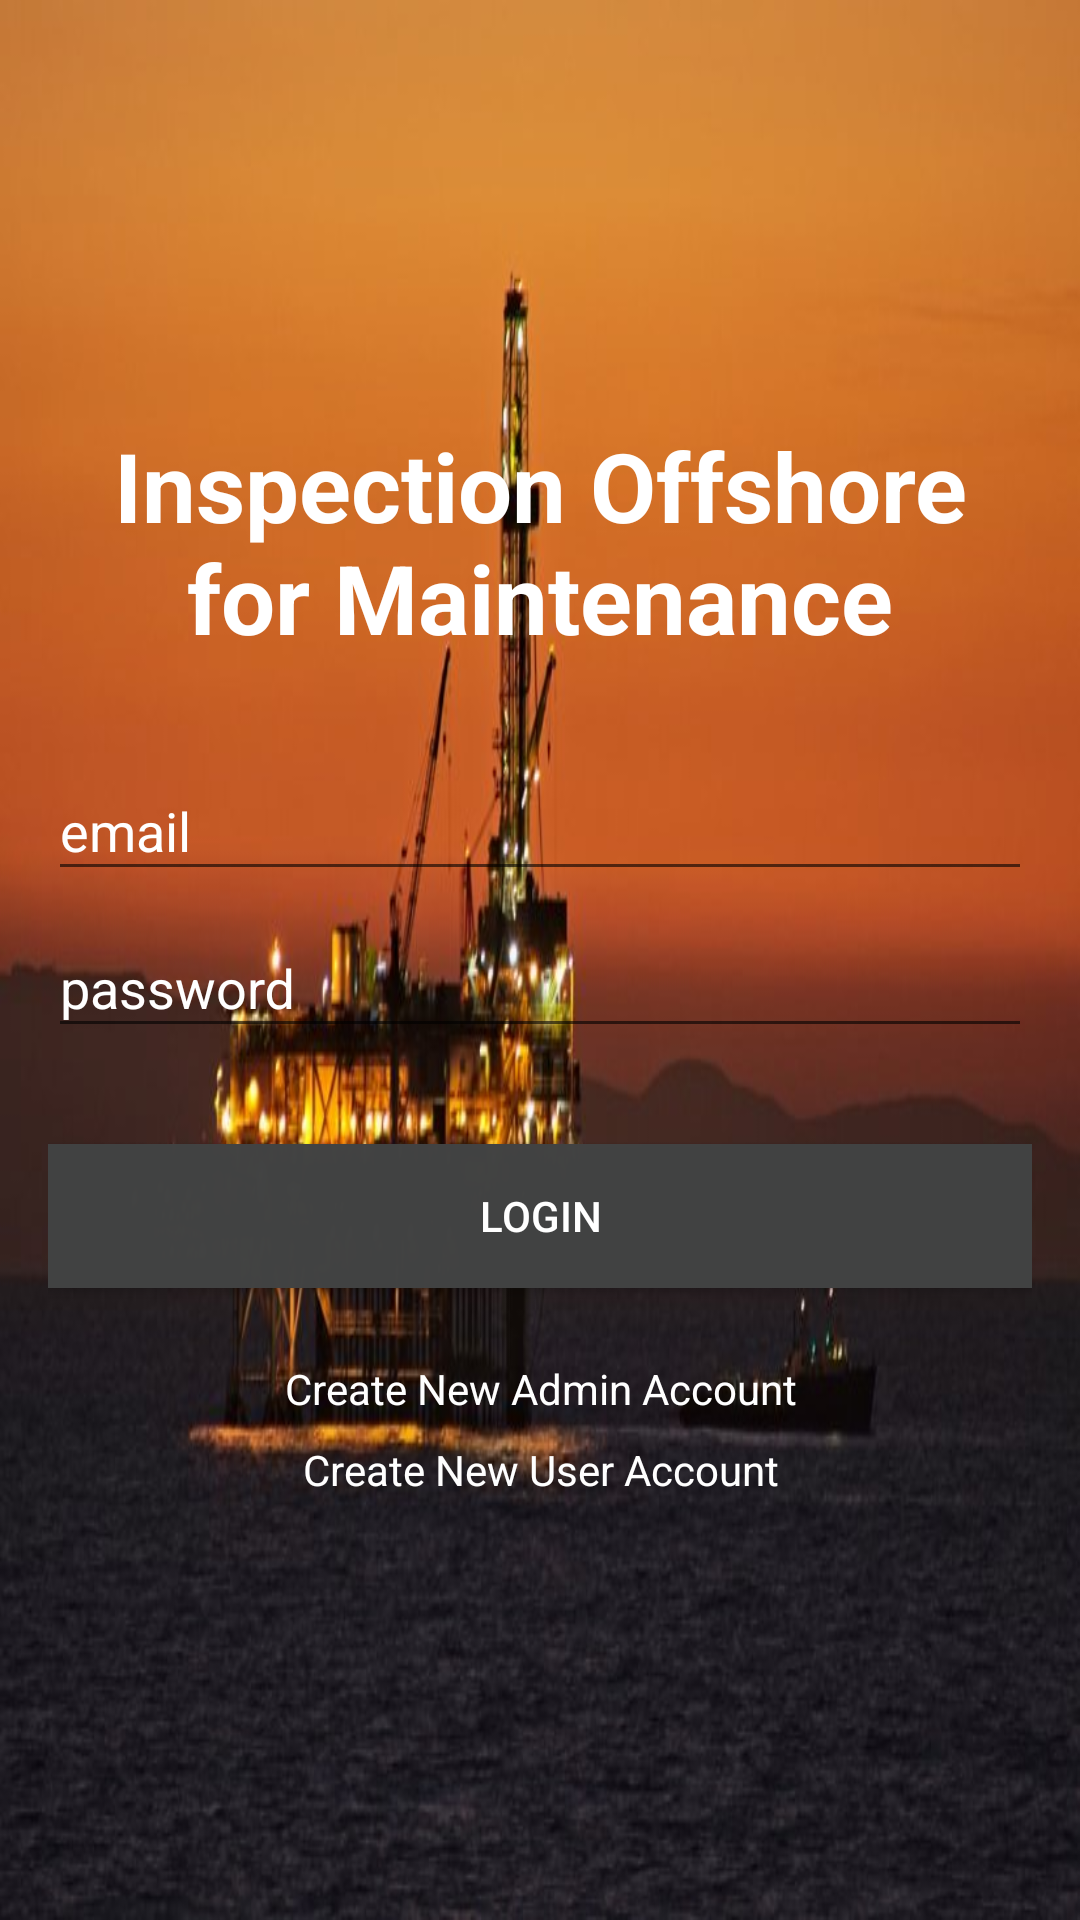

Android layout source for this screen:
<!-- AndroidManifest.xml: application theme AppTheme -->
<!-- res/layout/activity_login.xml -->
<?xml version="1.0" encoding="utf-8"?>
<RelativeLayout
    xmlns:android="http://schemas.android.com/apk/res/android"
    xmlns:app="http://schemas.android.com/apk/res-auto"
    xmlns:tools="http://schemas.android.com/tools"
    android:layout_width="match_parent"
    android:layout_height="match_parent"
    android:background="@drawable/offshore"
    tools:context="com.anindital.offshoremonitoring.LoginActivity">

    <LinearLayout
        android:layout_width="match_parent"
        android:layout_height="match_parent"
        android:orientation="vertical"
        android:layout_marginHorizontal="16dp"
        android:gravity="center_vertical">

        <TextView
            android:layout_width="match_parent"
            android:layout_height="wrap_content"
            android:text="@string/app_name"
            android:layout_marginHorizontal="12dp"
            android:textStyle="bold"
            android:textColor="#FFFFFF"
            android:gravity="center_horizontal|center_vertical"
            android:textSize="32sp"
            android:layout_marginBottom="24dp"/>

        <android.support.design.widget.TextInputLayout
            android:id="@+id/usernameWrapper"
            android:layout_width="match_parent"
            android:layout_height="wrap_content"
            style="@style/TextAppearence.App.TextInputLayout">

            <EditText
                android:id="@+id/email"
                android:layout_width="match_parent"
                android:layout_height="wrap_content"
                android:inputType="textEmailAddress"
                android:hint="@string/email"/>

        </android.support.design.widget.TextInputLayout>

        <android.support.design.widget.TextInputLayout
            android:id="@+id/passwordWrapper"
            android:layout_width="match_parent"
            android:layout_height="wrap_content"
            style="@style/TextAppearence.App.TextInputLayout">

            <EditText
                android:id="@+id/password"
                android:layout_width="match_parent"
                android:layout_height="wrap_content"
                android:inputType="textPassword"
                android:hint="@string/password"/>

        </android.support.design.widget.TextInputLayout>

        <Button
            android:layout_width="match_parent"
            android:layout_height="wrap_content"
            android:layout_marginTop="32dp"
            android:background="@color/buttonLogin"
            android:textColor="@color/white"
            android:text="@string/login"/>

        <TextView
            android:id="@+id/createAdminAccount"
            android:layout_width="match_parent"
            android:layout_height="wrap_content"
            android:gravity="center_horizontal"
            android:text="@string/create_admin_account"
            android:layout_marginTop="24dp"
            android:textColor="@color/white"/>

        <TextView
            android:id="@+id/createUserAccount"
            android:layout_width="match_parent"
            android:layout_height="wrap_content"
            android:gravity="center_horizontal"
            android:text="@string/create_user_account"
            android:layout_marginTop="8dp"
            android:textColor="@color/white"/>
    </LinearLayout>
</RelativeLayout>
<!-- resources referenced by this layout -->
<resources>
  <color name="buttonLogin">#fd424343</color>
  <color name="white">#FFFFFF</color>
  <!-- drawable offshore: jpg bitmap (drawable-v24, 46908 bytes) -->
  <string name="app_name">Inspection Offshore for Maintenance</string>
  <string name="create_admin_account">Create New Admin Account</string>
  <string name="create_user_account">Create New User Account</string>
  <string name="email">email</string>
  <string name="login">login</string>
  <string name="password">password</string>
  <style name="TextAppearence.App.TextInputLayout" parent="@android:style/TextAppearance">
          <item name="android:textColor">@color/white</item>
          <item name="android:textSize">13sp</item>
          <item name="android:textColorHint">@color/white</item>
          <item name="colorControlNormal">@color/white</item>
  
          //added attributes
          <item name="colorControlActivated">@color/white</item>
          <item name="colorControlHighlight">@color/white</item>
      </style>
  <style name="AppTheme" parent="Theme.AppCompat.Light.DarkActionBar">
          
          <item name="colorPrimary">@color/colorPrimary</item>
          <item name="colorPrimaryDark">@color/colorPrimaryDark</item>
          <item name="colorAccent">@color/colorAccent</item>
      </style>
  <color name="colorPrimary">#3F51B5</color>
  <color name="colorPrimaryDark">#303F9F</color>
  <color name="colorAccent">#FF4081</color>
</resources>
